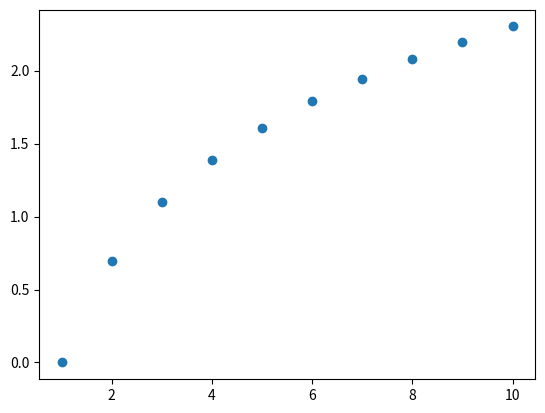

The matplotlib source for this figure:
from matplotlib import pyplot as plt 
import math 
import numpy as np 
x=[]
y=[]
for i in range(1,11):
    x=np.append(x,i)
    p=math.log(i)
    y=np.append(y,p)

plt.scatter(x,y)

plt.show()